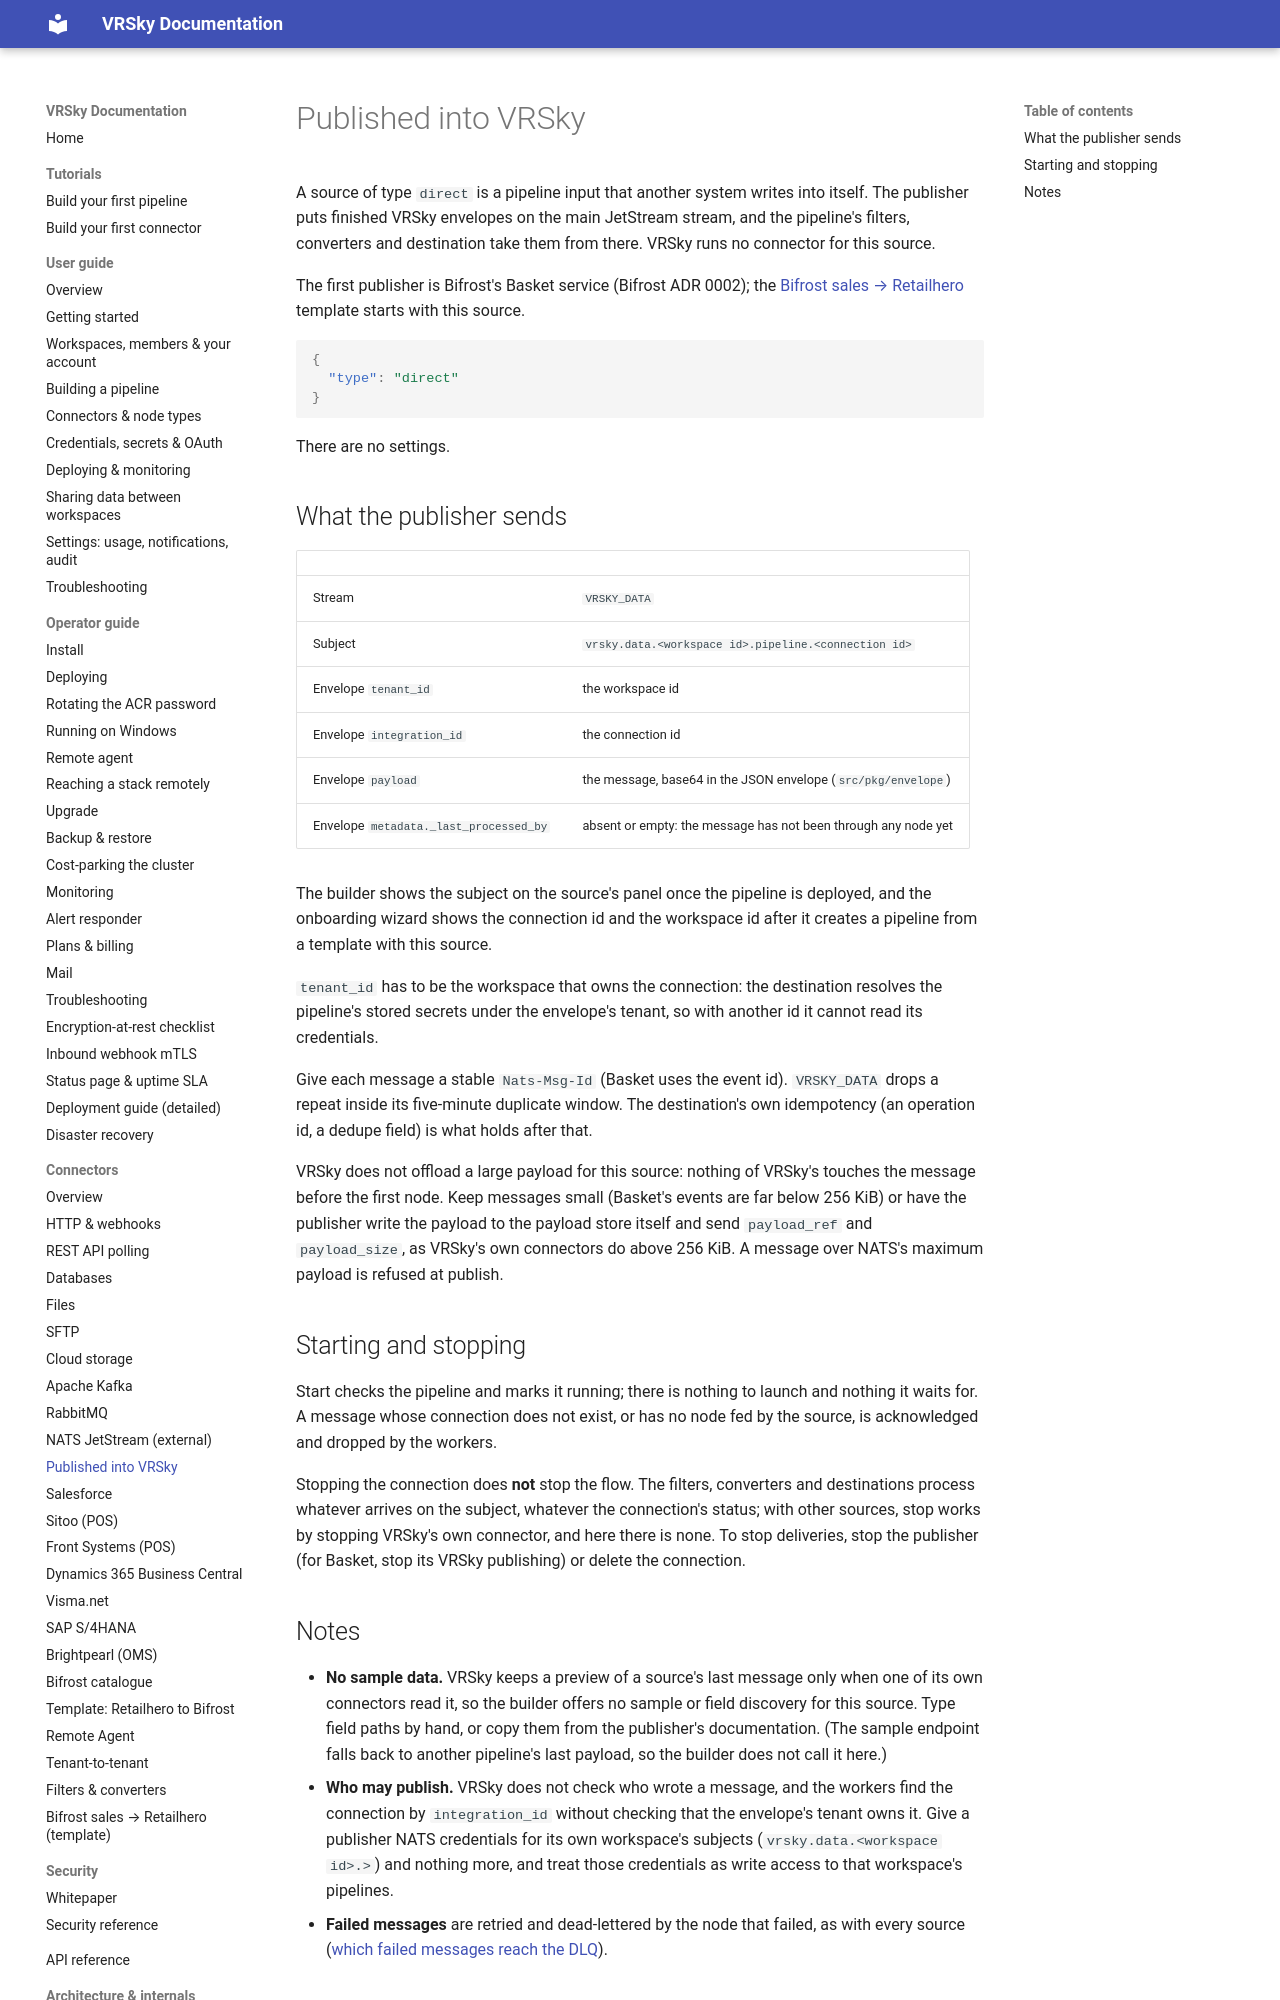

repository: ValueRetail/vrsky · page: connectors/direct/index.html · generator: mkdocs

# Published into VRSky

A source of type `direct` is a pipeline input that another system writes into
itself. The publisher puts finished VRSky envelopes on the main JetStream
stream, and the pipeline's filters, converters and destination take them from
there. VRSky runs no connector for this source.

The first publisher is Bifrost's Basket service (Bifrost ADR 0002); the
[Bifrost sales → Retailhero](bifrost-sales-to-retailhero.md) template starts
with this source.

```json
{
  "type": "direct"
}
```

There are no settings.

## What the publisher sends

| | |
|---|---|
| Stream | `VRSKY_DATA` |
| Subject | `vrsky.data.<workspace id>.pipeline.<connection id>` |
| Envelope `tenant_id` | the workspace id |
| Envelope `integration_id` | the connection id |
| Envelope `payload` | the message, base64 in the JSON envelope (`src/pkg/envelope`) |
| Envelope `metadata._last_processed_by` | absent or empty: the message has not been through any node yet |

The builder shows the subject on the source's panel once the pipeline is
deployed, and the onboarding wizard shows the connection id and the workspace
id after it creates a pipeline from a template with this source.

`tenant_id` has to be the workspace that owns the connection: the destination
resolves the pipeline's stored secrets under the envelope's tenant, so with
another id it cannot read its credentials.

Give each message a stable `Nats-Msg-Id` (Basket uses the event id).
`VRSKY_DATA` drops a repeat inside its five-minute duplicate window. The
destination's own idempotency (an operation id, a dedupe field) is what holds
after that.

VRSky does not offload a large payload for this source: nothing of VRSky's
touches the message before the first node. Keep messages small (Basket's
events are far below 256 KiB) or have the publisher write the payload to the
payload store itself and send `payload_ref` and `payload_size`, as VRSky's own
connectors do above 256 KiB. A message over NATS's maximum payload is refused
at publish.

## Starting and stopping

Start checks the pipeline and marks it running; there is nothing to launch and
nothing it waits for. A message whose connection does not exist, or has no
node fed by the source, is acknowledged and dropped by the workers.

Stopping the connection does **not** stop the flow. The filters, converters
and destinations process whatever arrives on the subject, whatever the
connection's status; with other sources, stop works by stopping VRSky's own
connector, and here there is none. To stop deliveries, stop the publisher (for
Basket, stop its VRSky publishing) or delete the connection.
